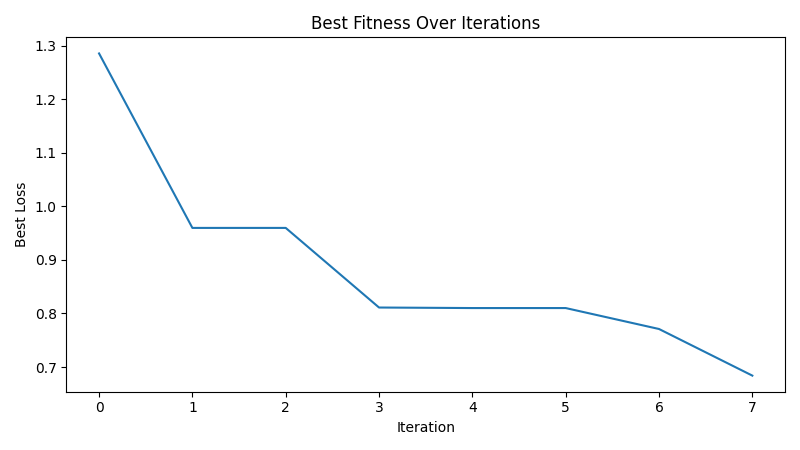

Data behind this chart, as committed beside it:
iteration, best_loss
1, 1.285
2, 0.9597
3, 0.9597
4, 0.8111
5, 0.8101
6, 0.8101
7, 0.771
8, 0.684
